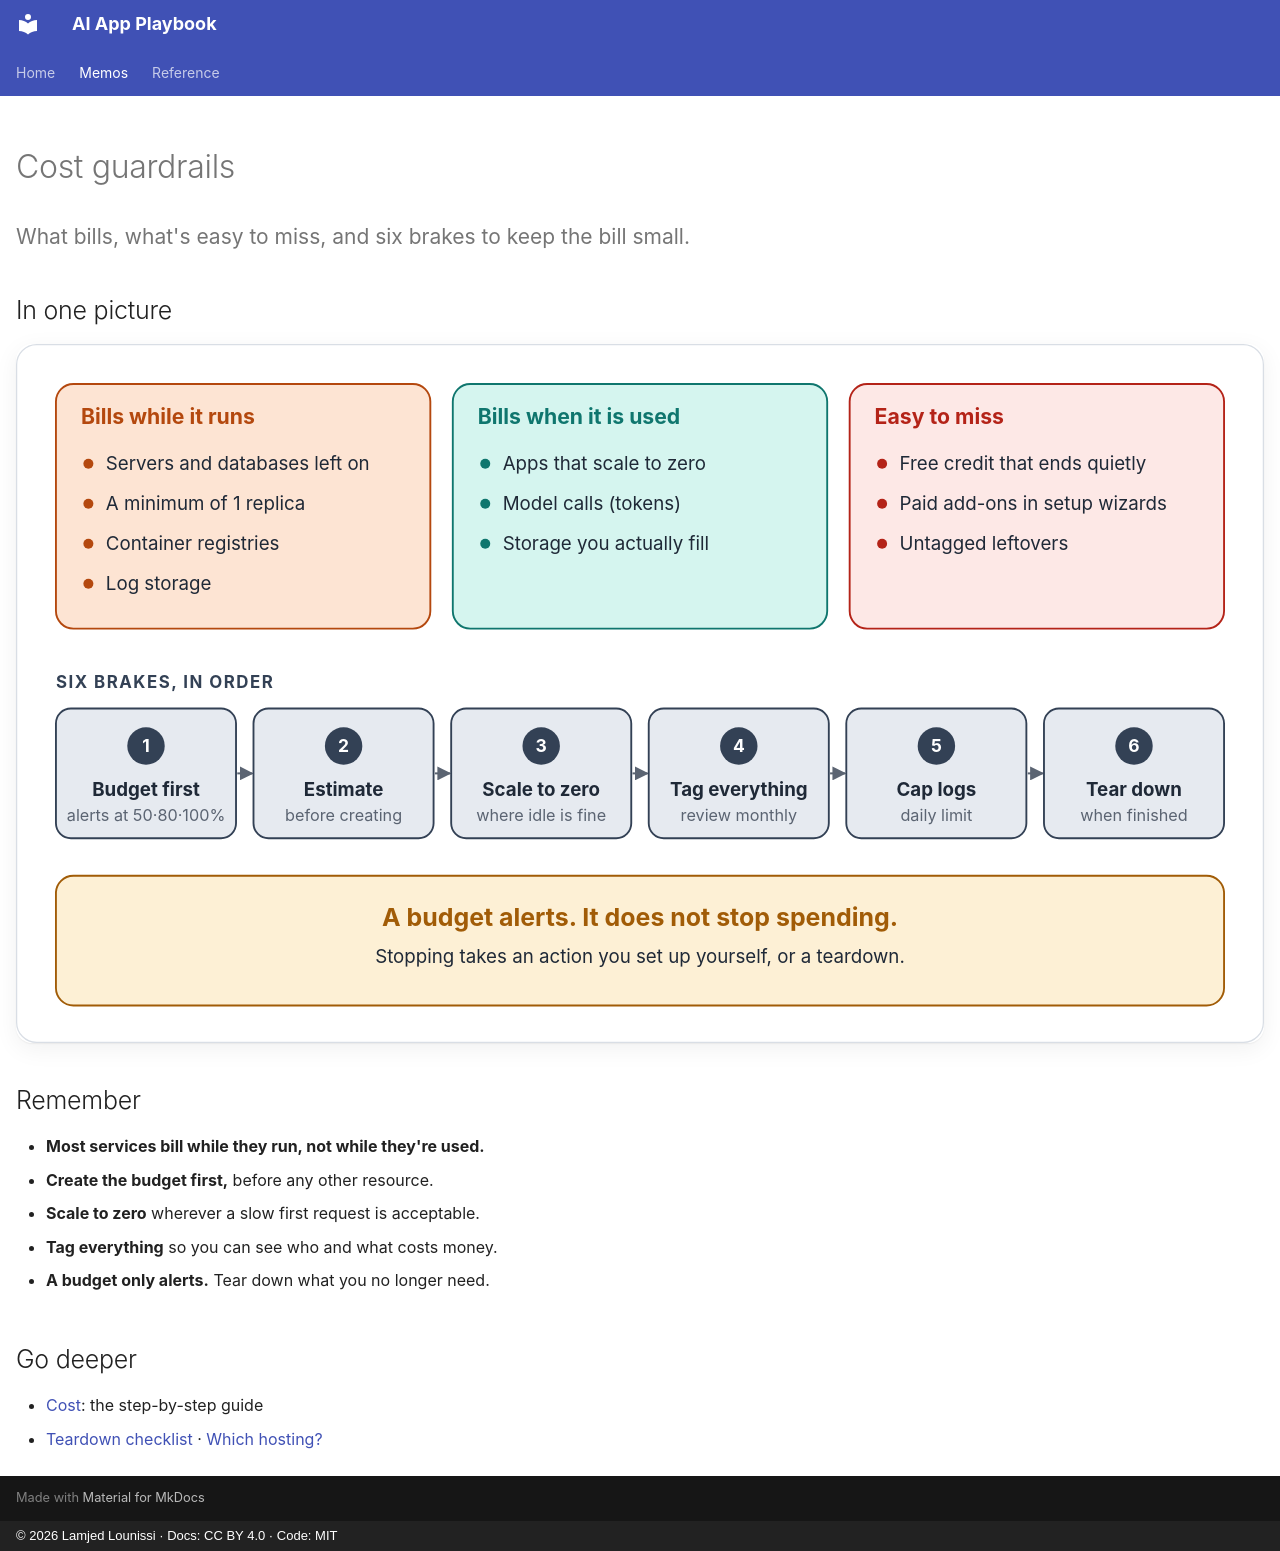

repository: lounissi1/ai-app-playbook · page: memos/cost/index.html · generator: mkdocs · copyright: © 2026 Lamjed Lounissi · Docs: CC BY 4.0 · Code: MIT

---
id: memo-cost
type: memo
title: Cost guardrails
status: draft
updated: 2026-10-14
tags: [cost, finops, memo]
hide: [navigation, toc]
related: [guide-cost, checklist-teardown, memo-going-live]
---

# Cost guardrails

<p class="lead">What bills, what's easy to miss, and six brakes to keep the bill small.</p>

## In one picture

[![Three columns, bills while it runs, bills when used, easy to miss; then six brakes in order; a budget alerts but does not stop spending](../assets/memos/cost.svg)](../assets/memos/cost.svg)

## Remember

- **Most services bill while they run, not while they're used.**
- **Create the budget first,** before any other resource.
- **Scale to zero** wherever a slow first request is acceptable.
- **Tag everything** so you can see who and what costs money.
- **A budget only alerts.** Tear down what you no longer need.

## Go deeper

- [Cost](../guides/cost.md): the step-by-step guide
- [Teardown checklist](../checklists/teardown.md) · [Which hosting?](../decisions/which-hosting.md)
